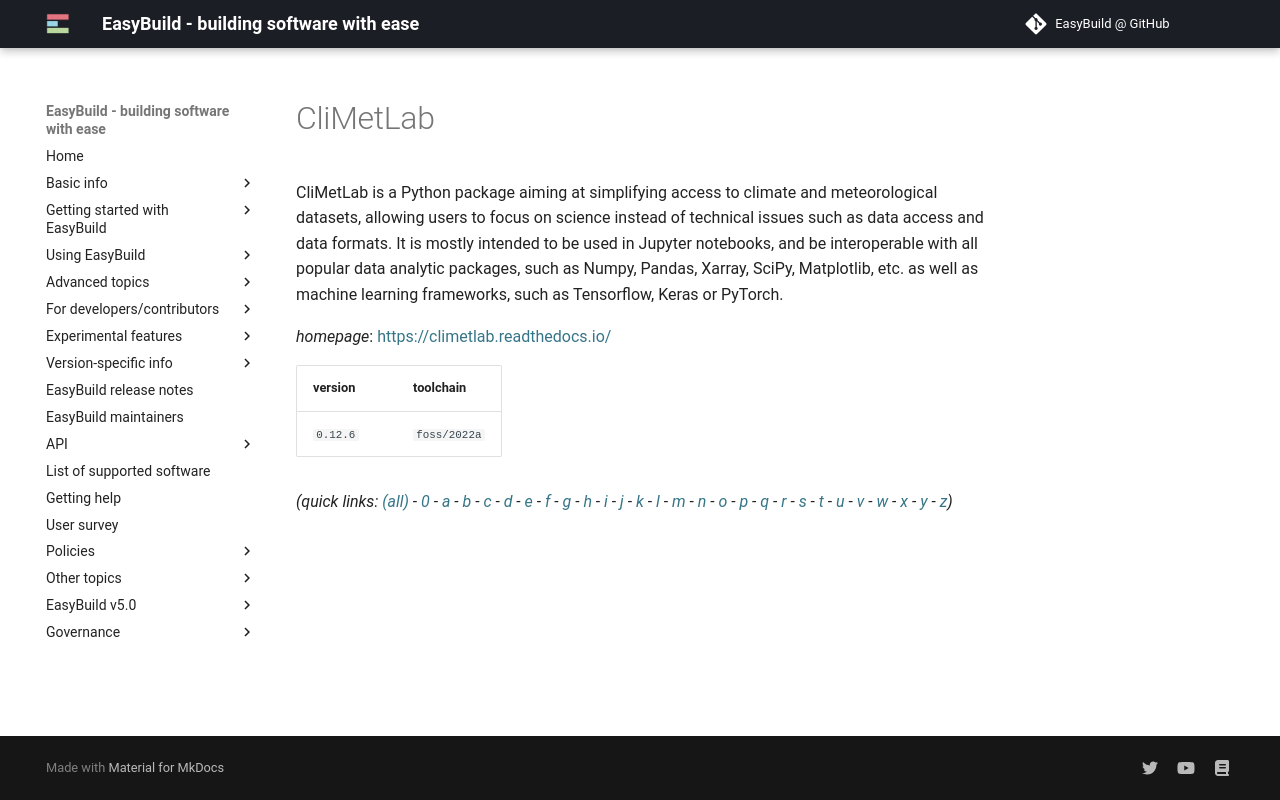

repository: easybuilders/easybuild-docs · page: version-specific/supported-software/c/CliMetLab/index.html · generator: mkdocs

---
search:
  boost: 0.5
---
# CliMetLab

CliMetLab is a Python package aiming at simplifying access to climate and meteorological datasets, allowing users to focus on science instead of technical issues such as data access and data formats. It is mostly intended to be used in Jupyter notebooks, and be interoperable with all popular data analytic packages, such as Numpy, Pandas, Xarray, SciPy, Matplotlib, etc. as well as machine learning frameworks, such as Tensorflow, Keras or PyTorch.

*homepage*: <https://climetlab.readthedocs.io/>

version | toolchain
--------|----------
``0.12.6`` | ``foss/2022a``


*(quick links: [(all)](../index.md) - [0](../0/index.md) - [a](../a/index.md) - [b](../b/index.md) - [c](../c/index.md) - [d](../d/index.md) - [e](../e/index.md) - [f](../f/index.md) - [g](../g/index.md) - [h](../h/index.md) - [i](../i/index.md) - [j](../j/index.md) - [k](../k/index.md) - [l](../l/index.md) - [m](../m/index.md) - [n](../n/index.md) - [o](../o/index.md) - [p](../p/index.md) - [q](../q/index.md) - [r](../r/index.md) - [s](../s/index.md) - [t](../t/index.md) - [u](../u/index.md) - [v](../v/index.md) - [w](../w/index.md) - [x](../x/index.md) - [y](../y/index.md) - [z](../z/index.md))*
